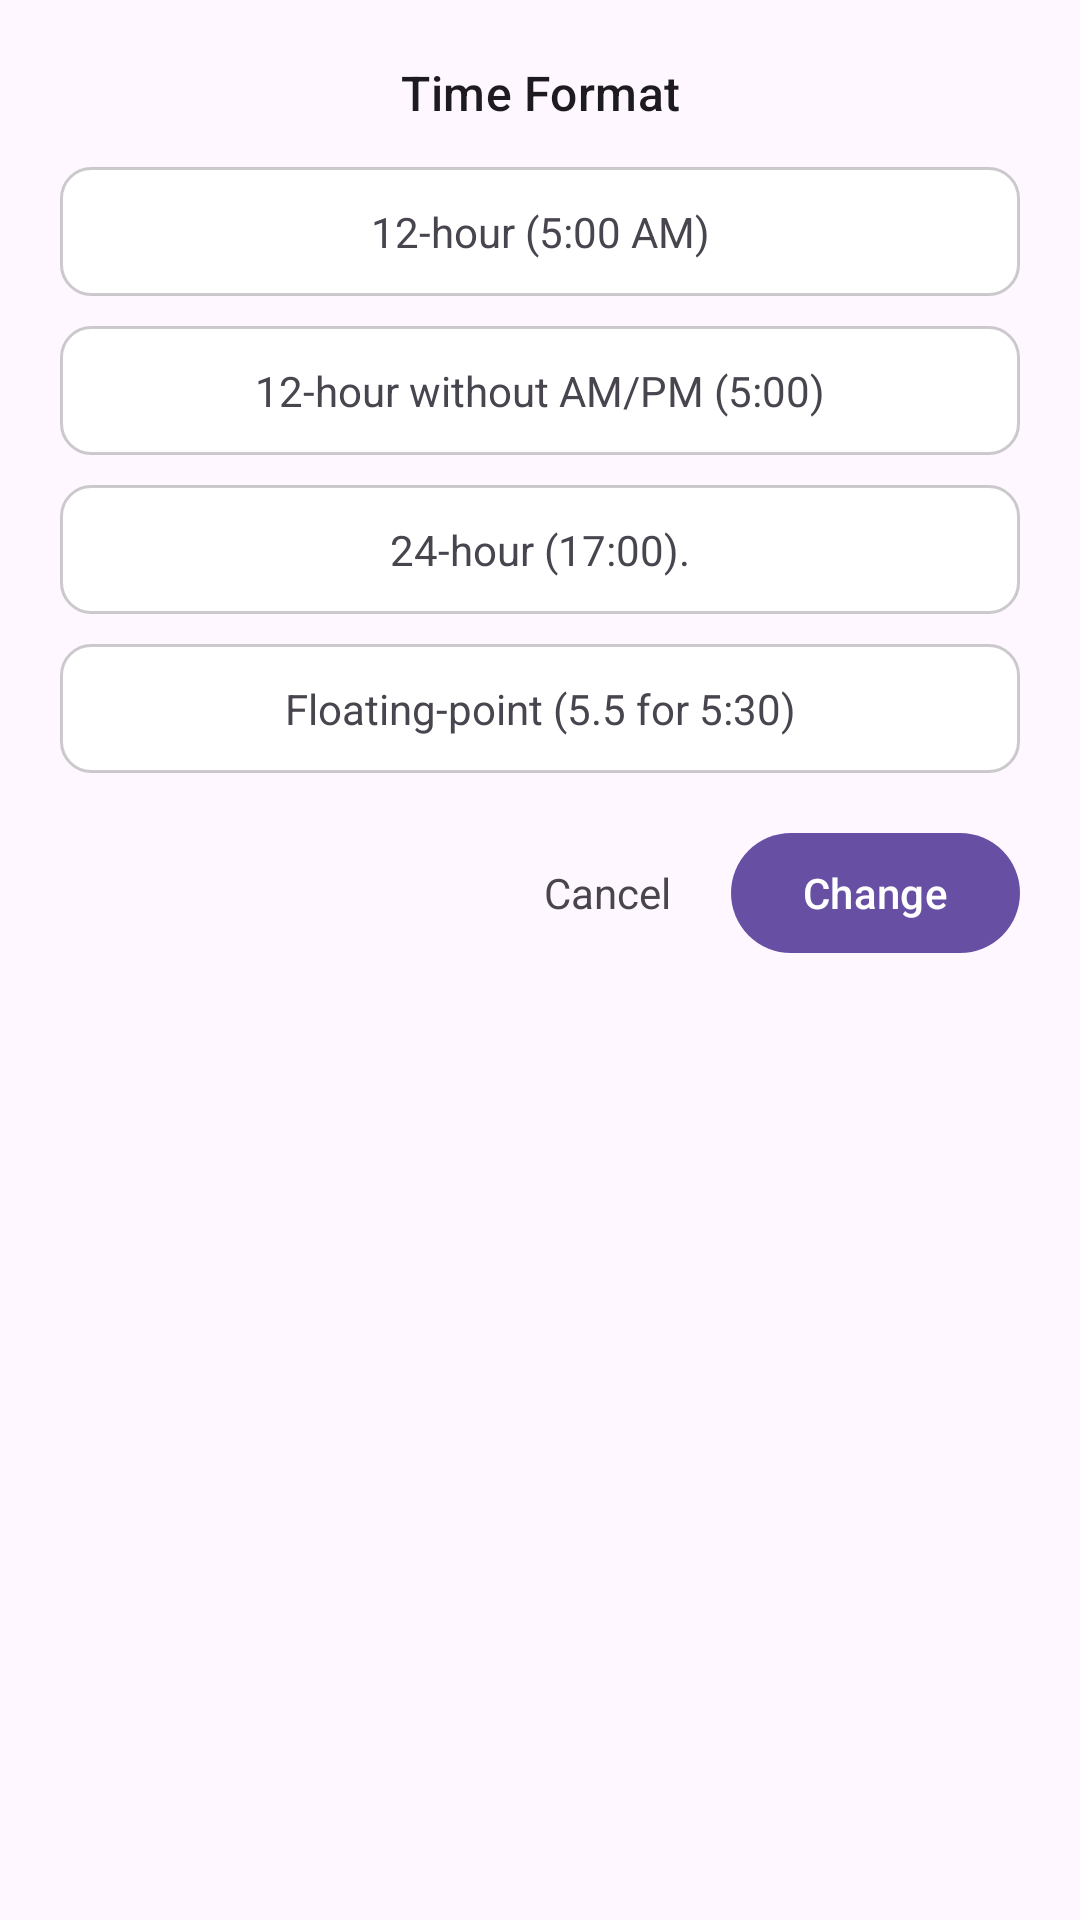

The Android layout XML behind this screen, and the referenced resources:
<!-- AndroidManifest.xml: application theme Theme.PrayerTimeSample -->
<!-- res/layout/dialog_prayer_time_format.xml -->
<?xml version="1.0" encoding="utf-8"?>
<LinearLayout xmlns:android="http://schemas.android.com/apk/res/android"
    android:layout_width="match_parent"
    android:layout_height="wrap_content"
    android:background="@drawable/bg_dialog"
    android:orientation="vertical"
    android:padding="20dp">

    <TextView
        android:layout_width="match_parent"
        android:layout_height="wrap_content"
        android:gravity="center"
        android:text="@string/time_format"
        android:textAppearance="?attr/textAppearanceTitleMedium" />

    <TextView
        android:id="@+id/btn12Hour"
        android:layout_width="match_parent"
        android:layout_height="wrap_content"
        android:layout_marginTop="14dp"
        android:background="@drawable/bg_btn_prayer_setting_off"
        android:gravity="center"
        android:padding="12dp"
        android:text="@string/tf_12_hour" />

    <TextView
        android:id="@+id/btn12HourNs"
        android:layout_width="match_parent"
        android:layout_height="wrap_content"
        android:layout_marginTop="10dp"
        android:background="@drawable/bg_btn_prayer_setting_off"
        android:gravity="center"
        android:padding="12dp"
        android:text="@string/tf_12_hour_ns" />

    <TextView
        android:id="@+id/btn24Hour"
        android:layout_width="match_parent"
        android:layout_height="wrap_content"
        android:layout_marginTop="10dp"
        android:background="@drawable/bg_btn_prayer_setting_off"
        android:gravity="center"
        android:padding="12dp"
        android:text="@string/tf_24_hour" />

    <TextView
        android:id="@+id/btnFloating"
        android:layout_width="match_parent"
        android:layout_height="wrap_content"
        android:layout_marginTop="10dp"
        android:background="@drawable/bg_btn_prayer_setting_off"
        android:gravity="center"
        android:padding="12dp"
        android:text="@string/tf_floating" />

    <LinearLayout
        android:layout_width="match_parent"
        android:layout_height="wrap_content"
        android:layout_marginTop="16dp"
        android:gravity="end|center_vertical"
        android:orientation="horizontal">

        <TextView
            android:id="@+id/buttonCancel"
            android:layout_width="wrap_content"
            android:layout_height="wrap_content"
            android:padding="8dp"
            android:text="@string/cancel" />

        <com.google.android.material.button.MaterialButton
            android:id="@+id/buttonDone"
            android:layout_width="wrap_content"
            android:layout_height="wrap_content"
            android:layout_marginStart="12dp"
            android:text="@string/change" />
    </LinearLayout>

</LinearLayout>
<!-- resources referenced by this layout -->
<resources>
  <!-- drawable bg_btn_prayer_setting_off (drawable) -->
  <?xml version="1.0" encoding="utf-8"?>
  <shape xmlns:android="http://schemas.android.com/apk/res/android" android:shape="rectangle">
      <solid android:color="@color/white" />
      <corners android:radius="10dp" />
      <stroke android:width="1dp" android:color="#33000000" />
  </shape>
  <string name="cancel">Cancel</string>
  <string name="change">Change</string>
  <string name="tf_12_hour">12-hour (5:00 AM)</string>
  <string name="tf_12_hour_ns">12-hour without AM/PM (5:00)</string>
  <string name="tf_24_hour">24-hour (17:00).</string>
  <string name="tf_floating">Floating-point (5.5 for 5:30)</string>
  <string name="time_format">Time Format</string>
  <style name="Theme.PrayerTimeSample" parent="Base.Theme.PrayerTimeSample" />
  <color name="white">#FFFFFF</color>
  <style name="Base.Theme.PrayerTimeSample" parent="Theme.Material3.DayNight.NoActionBar">
          
          
      </style>
</resources>
